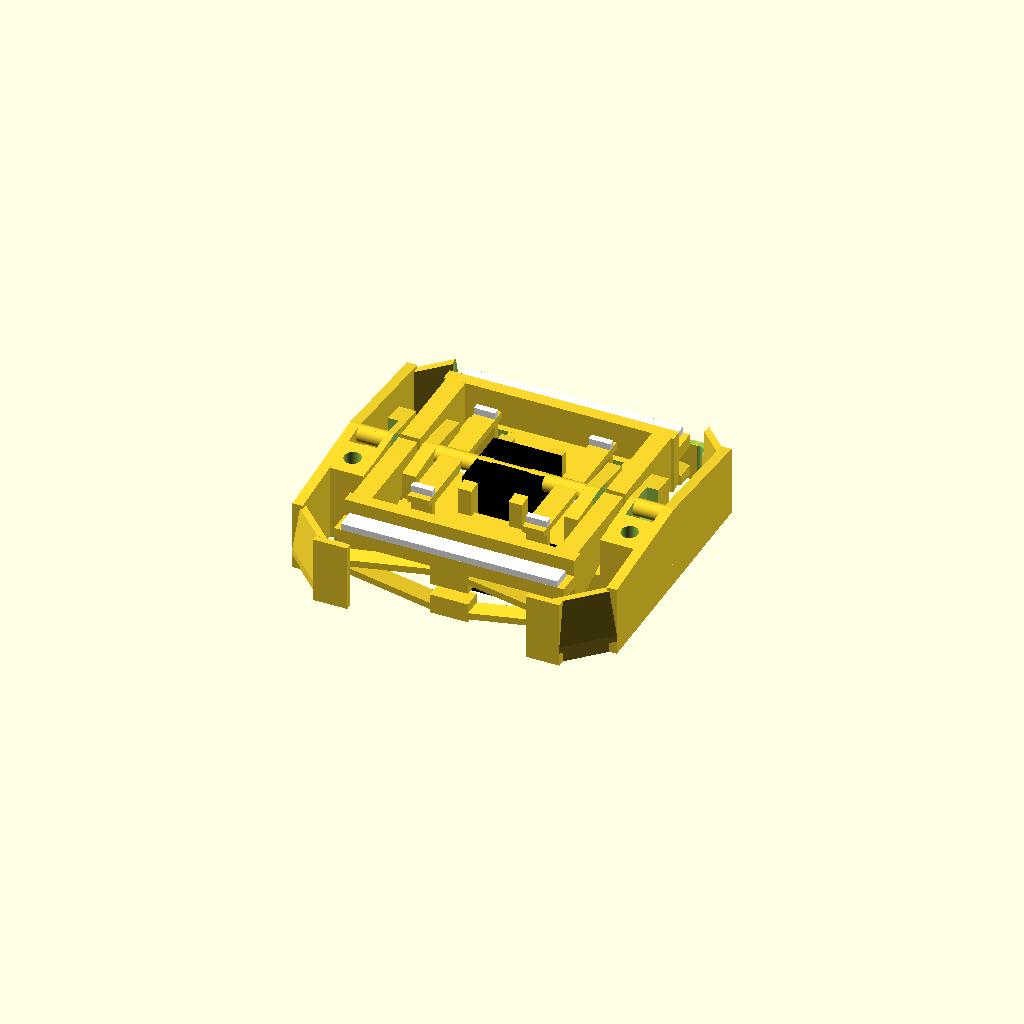
Cell 1 — every parameter at its default value.
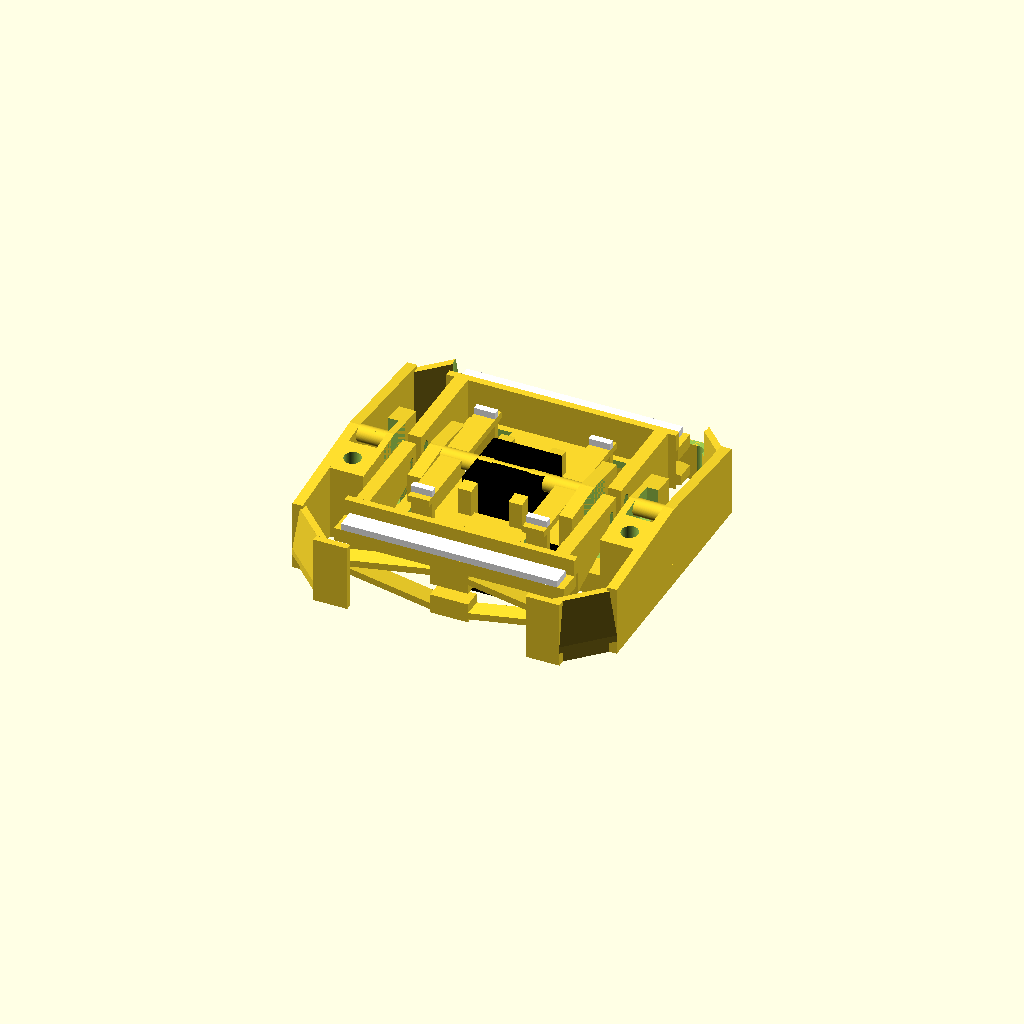
Cell 2: the same model with minGap = 1.6.
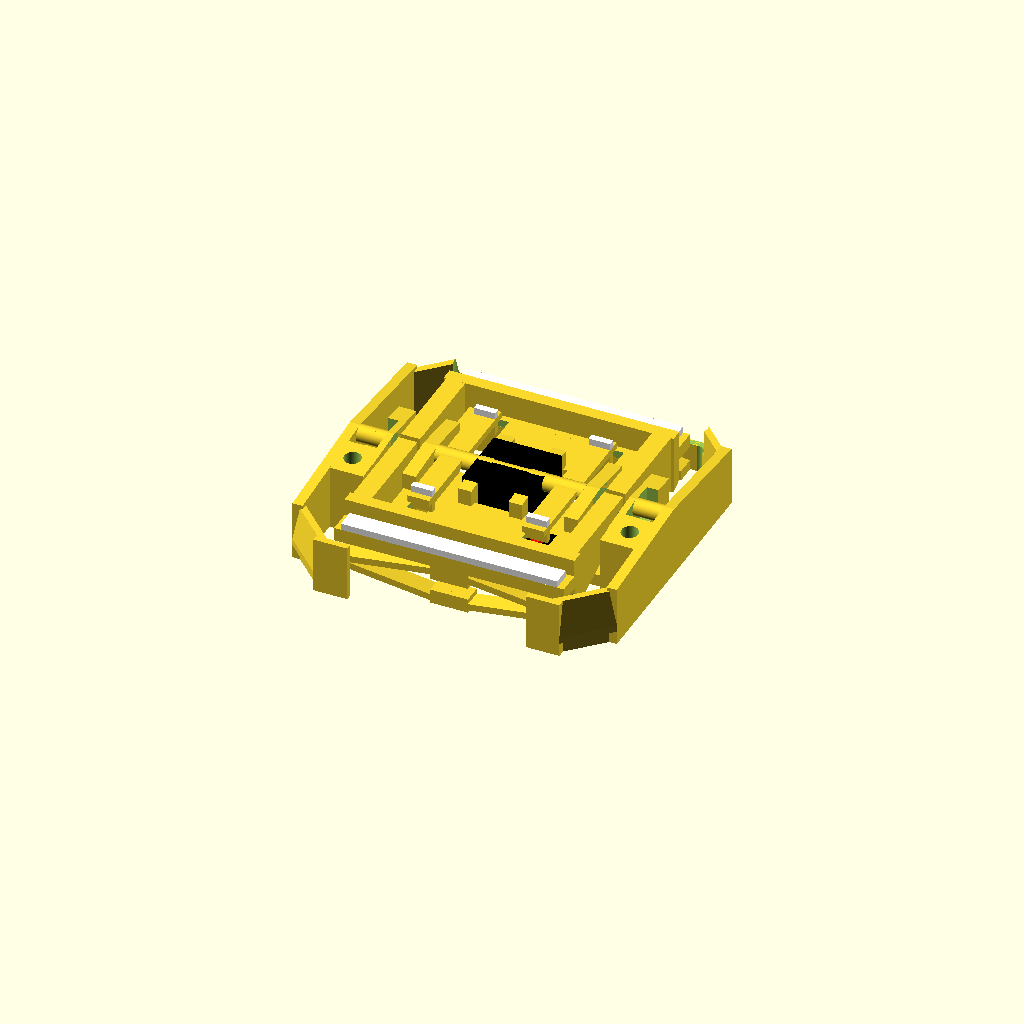
Cell 3 — pcbZ2 set to 3.2, the other parameters unchanged.
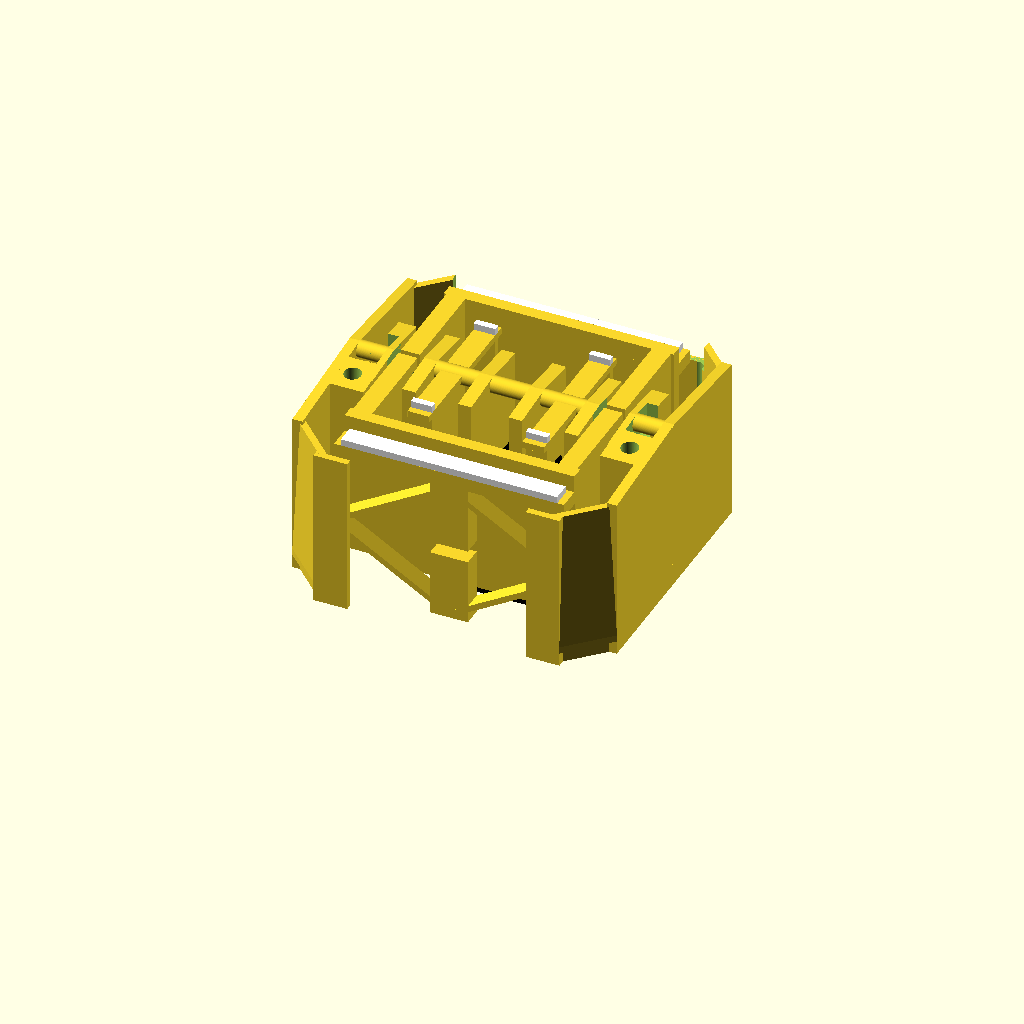
Cell 4 — height set to 27.6, the other parameters unchanged.
All cells are drawn from one camera (rotation 55°, 0°, 25°, orthographic, colour scheme Cornfield), so only the parameter changes between them.
The OpenSCAD source (cad/switch.scad):
$fn = 128;

// variables
minWall = 1;
minGap = 0.8;

pcbZ1 = 0;
pcbZ2 = 1.6;

height = 13.8; // overall height

axisD = 2.5;
axisX2 = /*37.2*/36.8 / 2; // outer rocker axis
axisX1 = 37.2/2 - 15.85; // inner rocker axis
axisZ = height - 1.3;
axisCoutoutWidth = 7;
axisCutoutZ = axisZ - 2.5;

bodyWidth = 40;
bodyHeight = 33.4;
bodyZ1 = pcbZ1 + 4.0; // length of through-hole wires 
bodyZ2 = axisZ + axisD / 2;

// switch actuator
actuatorWidth = 3.2;
actuatorX = 17 / 2;
actuatorY = 20 / 2;
actuatorZ = axisZ - 1.3 + 2;

// micro switch Omron D2F-01
switchWidth = 5.8 + 0.2; // tolerance
switchHeight = 12.8;
switchX = switchHeight / 2;
switchY = 10;
switchZ2 = pcbZ2+6.5;//actuatorZ - 1 - 1;
switchZ1 = switchZ2 - 5;
switchZ0 = switchZ1 - 1.5;
switchZ3 = switchZ2 + 1; // actuator
switchesX2 = switchX + switchHeight / 2;
switchesWidth = switchesX2 * 2;
switchesY2 = switchY + switchWidth / 2;

// middle carrier
carrierWidth = 48;
carrierHeight = (switchY - switchWidth / 2) * 2;
carrierZ1 = pcbZ2;
carrierZ2 = bodyZ1 + 1;

// top above switches
topWidth = switchesWidth;
topHeight = switchWidth + 2;
topY = switchY;
topY1 = switchY - topHeight/2;
topY2 = switchY + topHeight/2;

// screws
screwX = 20.5;
screwY = -6.6;
screwD = 2.5;
screwMountSize = 6; // overall clearance is 6x6mm

// actuation angle
angle = 5.4; // maximum actuation angle
tanAngle = tan(angle);

// actuator bar (front)
barWidth = (32 + 2) / 2;
barX = barWidth / 2;
barY1 = 34.4 / 2;
barY2 = 40 / 2;
barY = (barY1 + barY2) / 2;
barZ2 = axisZ - 1.3;
barZ1 = barZ2 - 2; // thickness of bar
echo(barZ1);
barHeight = barY2 - barY1;
barTravel = barY * tanAngle;
echo(barTravel);

// lever (left / right)
leverX1 = switchesX2 + 1; // 1mm left/right tolerance
leverX2 = axisX2 - minWall - minGap;
leverX = (leverX1 + leverX2) / 2;
leverY1 = minGap / 2;
leverY2 = topY2 + minGap;// 33.3 / 2;
leverY = (leverY1 + leverY2) / 2;
leverZ1 = pcbZ1 + 4 + 1;
leverZ2 = bodyZ2;
leverZ = (leverZ1 + leverZ2) / 2;
leverWidth = leverX2 - leverX1;
leverHeight = leverY2 - leverY1;

// lever front
front1Y1 = topY2 + minGap;
front1Y2 = barY1 - minGap;
front1Y = (front1Y1 + front1Y2) / 2;
front1Height = front1Y2 - front1Y1;
front2Y1 = topY2 + minGap;
front2Y2 = 33.3 / 2;
front2Y = (front2Y1 + front2Y2) / 2;
front2Height = front2Y2 - front2Y1;

// mount
mount1X1 = 22.5;
mount1X2 = 24;
mount1X = (mount1X1 + mount1X2) / 2;
mount1Y1 = 0;
mount1Y2 = 18.2;
mount1Y = (mount1Y1 + mount1Y2) / 2;
mount1Width = (mount1X2 - mount1X1);
mount1Height = (mount1Y2 - mount1Y1);
mount2X1 = 13.2;
mount2X2 = 18.2;
mount2X = (mount2X1 + mount2X2) / 2;
mount2Y1 = 23;//22;
mount2Y2 = 24;
mount2Y = (mount2Y1 + mount2Y2) / 2;
mount2Width = (mount2X2 - mount2X1);
mount2Height = (mount2Y2 - mount2Y1);
mountZ1 = pcbZ2 + 2; // thickness of frame
mountZ2 = bodyZ2 - mount2Y2 * tanAngle;
mountZ3 = bodyZ2 - mount1Y2 * tanAngle;
mountDiag = 58.1;

// led
ledX = 15.75;
ledY = 22;
ledZ2 = bodyZ2 + 2.5 - 2.54 - ledY * tanAngle - 0.3; // tolerance
ledZ1 = ledZ2 - 3; 
ledZ0 = ledZ1 - 1;
ledD = 4;


// box with center/size in x/y plane and z ranging from z1 to z2
module box(x, y, w, h, z1, z2) {
	translate([x-w/2, y-h/2, z1])
		cube([w, h, z2-z1]);
}

module cuboid(x1, y1, x2, y2, z1, z2) {
	translate([x1, y1, z1])
		cube([x2-x1, y2-y1, z2-z1]);
}

module barrel(x, y, d, z1, z2) {
	translate([x, y, z1])
		cylinder(r=d/2, h=z2-z1);
}

module axis(x, y, d, l, z) {
	translate([x-l/2, y, z])
		rotate([0, 90, 0])
			cylinder(r=d/2, h=l);
}

module frustum(x, y, w1, h1, w2, h2, z1, z2) {
	// https://en.wikibooks.org/wiki/OpenSCAD_User_Manual/Primitive_Solids#polyhedron	
	points = [
		// lower square
		[x-w1/2,  y-h1/2, z1],  // 0
		[x+w1/2,  y-h1/2, z1],  // 1
		[x+w1/2,  y+h1/2, z1],  // 2
		[x-w1/2,  y+h1/2, z1],  // 3
		// upper square
		[x-w2/2,  y-h2/2, z2],  // 4
		[x+w2/2,  y-h2/2, z2],  // 5
		[x+w2/2,  y+h2/2, z2],  // 6
		[x-w2/2,  y+h2/2, z2]]; // 7
	faces = [
		[0,1,2,3],  // bottom
		[4,5,1,0],  // front
		[7,6,5,4],  // top
		[5,6,2,1],  // right
		[6,7,3,2],  // back
		[7,4,0,3]]; // left  
	polyhedron(points, faces);
}

module slopeX(x, y, w, h, z1, z2, z3, z4, rl=1) {
	// https://en.wikibooks.org/wiki/OpenSCAD_User_Manual/Primitive_Solids#polyhedron

	if (rl < 0) {
		slopeX(x, y, w, h, z2, z1, z4, z3);
	} else {
		x1 = x - w / 2;
		x2 = x + w / 2;
		y1 = y - h / 2;
		y2 = y + h / 2;
		
		points = [
			// lower square
			[x1,  y1, z1],  // 0
			[x2,  y1, z2],  // 1
			[x2,  y2, z2],  // 2
			[x1,  y2, z1],  // 3
			// upper square
			[x1,  y1, z3],  // 4
			[x2,  y1, z4],  // 5
			[x2,  y2, z4],  // 6
			[x1,  y2, z3]]; // 7
		faces = [
			[0,1,2,3],  // bottom
			[4,5,1,0],  // front
			[7,6,5,4],  // top
			[5,6,2,1],  // right
			[6,7,3,2],  // back
			[7,4,0,3]]; // left  
		polyhedron(points, faces);
	}
}

module slopeY(x, y, w, h, z1, z2, z3, z4, tb=1) {
	// https://en.wikibooks.org/wiki/OpenSCAD_User_Manual/Primitive_Solids#polyhedron

	if (tb < 0) {
		slopeY(x, y, w, h, z2, z1, z4, z3);
	} else {
		x1 = x - w / 2;
		x2 = x + w / 2;
		y1 = y - h / 2;
		y2 = y + h / 2;	
		
		points = [
			// lower square
			[x1,  y1, z1],  // 0
			[x2,  y1, z1],  // 1
			[x2,  y2, z2],  // 2
			[x1,  y2, z2],  // 3
			// upper square
			[x1,  y1, z3],  // 4
			[x2,  y1, z3],  // 5
			[x2,  y2, z4],  // 6
			[x1,  y2, z4]]; // 7
		faces = [
			[0,1,2,3],  // bottom
			[4,5,1,0],  // front
			[7,6,5,4],  // top
			[5,6,2,1],  // right
			[6,7,3,2],  // back
			[7,4,0,3]]; // left  
		polyhedron(points, faces);
	}
}

module drill(x, y, d) {
	shift = 0;
	h1 = 2;
	w1 = h1 + shift;
	h2 = d + 0.1;
	w2 = h2 + shift;
	frustum(x, y, w1, h1, w2, h2, pcbZ2-0.1, pcbZ2+1.5);
	box(x, y, w2, h2, pcbZ2, bodyZ1);
}

module drills() {
	drill(17.46, 10.16, 1);
	drill(17.46, 5.08, 1);
	drill(17.46, 2.54, 1);
	drill(17.46, 0, 1);
	drill(22.54, 10.16, 1);
	drill(22.54, 5.08, 1);
	drill(22.54, 2.54, 1);
	drill(22.54, 0, 1);
	drill(-16.75, 22, 1);
	drill(-14.75, 22, 1);
	drill(-12.75, 22, 1);
	drill(-19.4, 25.5, 1);
	drill(-16.86, 25.5, 1);
	drill(-14.32, 25.5, 1);
	drill(-11.78, 25.5, 1);
	drill(-9.24, 25.5, 1);
	drill(-22.54, 10.16, 1);
	drill(-22.54, 5.08, 1);
	drill(-22.54, 2.54, 1);
	drill(-22.54, 0, 1);
	drill(-17.46, 10.16, 1);
	drill(-17.46, 5.08, 1);
	drill(-17.46, 2.54, 1);
	drill(-17.46, 0, 1);
	drill(1.6, 2.54, 1);
	drill(1.6, -2.54, 1);
	drill(6.68, 2.54, 1);
	drill(6.68, -2.54, 1);
	drill(9.22, 2.54, 1);
	drill(9.22, -2.54, 1);
	drill(11.76, 2.54, 1);
	drill(11.76, -2.54, 1);
	drill(-11.76, 2.54, 1);
	drill(-11.76, -2.54, 1);
	drill(-9.22, 2.54, 1);
	drill(-9.22, -2.54, 1);
	drill(-6.68, 2.54, 1);
	drill(-6.68, -2.54, 1);
	drill(-1.6, 2.54, 1);
	drill(-1.6, -2.54, 1);
	drill(12.75, 22, 1);
	drill(14.75, 22, 1);
	drill(16.75, 22, 1);
	drill(-11.48, -10, 1.1);
	drill(-6.4, -10, 1.1);
	drill(-1.32, -10, 1.1);
	drill(1.32, -10, 1.1);
	drill(6.4, -10, 1.1);
	drill(11.48, -10, 1.1);
	drill(-5, 21, 1.1);
	drill(-5, 16, 1.1);
	drill(0, 21, 1.1);
	drill(0, 16, 1.1);
	drill(5, 21, 1.1);
	drill(5, 16, 1.1);
	drill(-15.15, -16, 1.1);
	drill(-15.15, -21, 1.1);
	drill(-10.15, -16, 1.1);
	drill(-10.15, -21, 1.1);
	drill(-5.15, -16, 1.1);
	drill(-5.15, -21, 1.1);
	drill(-0.15, -16, 1.1);
	drill(-0.15, -21, 1.1);
	drill(4.85, -16, 1.1);
	drill(4.85, -21, 1.1);
	drill(9.85, -16, 1.1);
	drill(9.85, -21, 1.1);
	drill(14.85, -16, 1.1);
	drill(14.85, -21, 1.1);
	drill(-11.48, 10, 1.1);
	drill(-6.4, 10, 1.1);
	drill(-1.32, 10, 1.1);
	drill(1.32, 10, 1.1);
	drill(6.4, 10, 1.1);
	drill(11.48, 10, 1.1);
}

module switchSpikes(x, y, angle) {
	translate([x, y, 0]) {
		rotate([0, 0, angle]) {
					
			// holes
			axis(0, 6.5/2, 1.9, 6, switchZ1);
			axis(0, -6.5/2, 1.9, 6, switchZ1);
		}
	}
}

module catwalk(x, w) {
	for (tb = [1, -1]) {
		slopeY(x, carrierHeight/4*tb,
			w, carrierHeight/2,
			bodyZ1, bodyZ1,
			bodyZ2, bodyZ2-carrierHeight/2*tanAngle,
			tb);
	}
}

module body() {
	
	// width of both switches
	switchesWidth = switchX * 2 + switchHeight + 0.1;
	
	// catwalks
	leftCatwalkWidth = 2;
	leftCatwalkX = axisX1 + leftCatwalkWidth / 2;
	middleCatwalkWidth = 2;
	middleCatwalkX = leverX1 - minGap - middleCatwalkWidth / 2;
	rightCatwalkWidth = bodyWidth / 2 - axisX2 + minWall;
	rightCatwalkX = bodyWidth / 2  - rightCatwalkWidth / 2;

	// switch actuators
	for (rl = [1, -1]) {
		box(actuatorX*rl, 0,
			actuatorWidth, (actuatorY+1.5)*2,
			actuatorZ-1, actuatorZ);
		
		for (tb = [1, -1]) {
			box(actuatorX*rl, actuatorY*tb,
				actuatorWidth, 1,
				switchZ3, actuatorZ);
		}
	}
	
	// switch cover
	difference() {
		union() {
			for (tb = [1, -1]) {
				// top
				box(0, topY*tb,
					topWidth, topHeight,
					switchZ2, switchZ2 + 1);
				
				// side
				box(0, (topY2-0.5)*tb,
					topWidth, 1,
					switchZ1, switchZ2 + 1/*bodyZ2-tanAngle*topY2*/);
			}
		}
		
		// right / left
		for (rl = [1, -1]) {
			// cutaway space for actuator
			box(actuatorX*rl, 0,
				actuatorWidth+minGap, switchesY2*2,//(actuatorY+1+minGap)*2,
				switchZ2-0.1, bodyZ2);
		}
	}

	// carrier, axis and screw mount blocks
	difference() {
		// additive components
		union() {
			// axis
			axis(0, 0, axisD, carrierWidth, axisZ);
			
			// carrier
			box(0, 0, carrierWidth, carrierHeight, carrierZ1, carrierZ2);
			
			for (rl = [1, -1]) {			
				// left catwalk
				catwalk(leftCatwalkX*rl, leftCatwalkWidth);
				
				// middle catwalk
				catwalk(middleCatwalkX*rl, middleCatwalkWidth);		

				// right catwalk with axis cutout
				difference() {
					catwalk(rightCatwalkX*rl, rightCatwalkWidth);
					box((axisX2+1)*rl, 0, 2, axisCoutoutWidth,
						axisCutoutZ, bodyZ2+1);
				}

				// screw mount block
				slopeY(screwX*rl, screwY,
					screwMountSize, screwMountSize,
					pcbZ2, pcbZ2,
					bodyZ2+(screwY-3)*tanAngle, bodyZ2+(screwY+3)*tanAngle);
			}
		}

		// right / left
		for (rl = [1, -1]) {
			// cut away mount for lever
			box(leverX*rl, 0,
				leverWidth+2*minGap, minGap+1+minGap+1+minGap,
				pcbZ2+1.5, leverZ2+1);			
			
			// hole for screw
			barrel(screwX*rl, screwY, screwD, pcbZ1, bodyZ2);
		}
	}
	
	
	// spikes for switch holes
	//switchSpikes(switchX, -switchY+2, -90);
	//switchSpikes(switchX, switchY-2, -90);
	//switchSpikes(-switchX, -switchY+2, 90);
	//switchSpikes(-switchX, switchY-2, 90);
}


module lever(rl, angle) {
	// z value for "spring"
	springZ = (pcbZ2+barZ1)/2;

	// top/bottom
	for (tb = [1, -1]) {
		// connection to carrier
		box(leverX*rl, (minGap/2+0.5)*tb,
			leverWidth, 1, pcbZ2, leverZ2);
		
		// rotatable part
		translate([0, 0, axisZ]) {
			rotate([angle, 0, 0])
			translate([0, 0, -axisZ]) {
				// lever left/right
				difference() {
					slopeY(leverX*rl, leverY*tb,
						leverWidth, leverHeight,
						leverZ2-4, leverZ1,
						leverZ2, leverZ2, tb);
					
					// cut away gap so that lever can rotate
					axis(leverX*rl, (leverY1+1+0.5)*tb,
						1, leverWidth+1, leverZ2-2);
					box(leverX*rl, (leverY1+1+0.5)*tb,
						leverWidth+1, 1, 0, leverZ2-2);
				}

				// lever front
				slopeY(barX*rl, front1Y*tb,
					barWidth, front1Height,
					leverZ1, leverZ1+0.8, // avoid thru-hole wires
					barZ2, barZ2,
					tb);
				box(barX*rl, front2Y*tb,
					barWidth, front2Height,
					barZ2, leverZ2);

				// bar (increase height to connect to lever)
				box(barX*rl, (barY-0.5)*tb,
					barWidth, barHeight+1,
					barZ1, barZ2);

				// spring upper block
				box(barHeight/2*rl, barY*tb,
					barHeight, barHeight,
					springZ+barTravel/2, barZ2);
			}
		}
		
		// spring lower block
		box(barHeight/2*rl, barY*tb,
			barHeight, barHeight,
			pcbZ2, springZ-barTravel/2);
		
		// spring
		slopeX(barX*rl, barY*tb,
			barWidth, barHeight,
			pcbZ2, springZ-0.75,
			pcbZ2+1, springZ+0.25,
			rl);
		slopeX(barX*rl, barY*tb,
			barWidth, barHeight,
			barZ1-1, springZ-0.25,
			barZ1, springZ+0.75,
			rl);
	}	
}

module mount() {
	difference() {
		union() {
			// right/left
			for (rl = [1, -1]) {
				// top/bottom
				for (tb = [1, -1]) {
					slopeY(mount1X*rl, mount1Y*tb,
						mount1Width, mount1Height,
						pcbZ2, pcbZ2,
						bodyZ2, mountZ3, tb);
					
				}

				box(mount2X*rl, mount2Y,
					mount2Width, mount2Height,
					pcbZ2, ledZ0);

				box(mount2X*rl, -mount2Y,
					mount2Width, mount2Height,
					pcbZ2, mountZ2);
			}
			
			for (angle = [45, 135, 225, 315]) {
				rotate([0, 0, angle]) {
					box(mountDiag/2-0.5, 0,
						1, 9,
						pcbZ2, mountZ2);
					slopeX(mountDiag/2+0.4, 0,
						0.8, 8.2,
						mountZ1, mountZ1,
						mountZ2, mountZ1+1);
				}
			}			
		}
		
		// cutaway for leds
		for (rl = [1, -1]) {
			barrel(ledX*rl, ledY, ledD+2, ledZ0, ledZ2+1);			
			barrel((ledX+1.27)*rl, ledY, 2, 0, ledZ1);			
		}
	}
}


// Omron D2F-01
module switch(x, y, angle) {
	translate([x, y, 0]) {
		rotate([0, 0, angle]) {
			// body
			color([0, 0, 0]) {
				difference() {
					box(0, 0, switchWidth, switchHeight, switchZ0, switchZ2);
					
					// holes
					axis(0, 6.5/2, 2, 6, switchZ1);
					axis(0, -6.5/2, 2, 6, switchZ1);
				}
			}
			
			// actuator
			color([1, 0, 0]) {
				box(0, 5.2-6.5/2, 2.9, 1.2, switchZ2, switchZ3);
			}
			
			// wires
			//barrel(0, 0, 0.9, switchZ0-3.5, switchZ0);
			barrel(0, 5.08, 0.9, switchZ0-3.5, switchZ0);
			//barrel(0, -5.08, 0.9, switchZ0-3.5, switchZ0);
		}
	}
}

module actuators(angle) {
	color ([1, 1, 1]) {
		translate([0, 0, axisZ]) {
			rotate([angle, 0, 0]) {
				translate([0, 0, -axisZ]) {
					box(actuatorX, actuatorY,
						actuatorWidth, 1,
						actuatorZ, actuatorZ+1);
					box(-actuatorX, actuatorY,
						actuatorWidth, 1,
						actuatorZ, actuatorZ+1);
					box(actuatorX, -actuatorY,
						actuatorWidth, 1,
						actuatorZ, actuatorZ+1);
					box(-actuatorX, -actuatorY,
						actuatorWidth, 1,
						actuatorZ, actuatorZ+1);
					
					box(0, barY,
						32, barHeight,
						barZ2, barZ2+1);
					box(0, -barY,
						32, barHeight,
						barZ2, barZ2+1);
			
				}
			}
		}	
	}
}

module led() {
	color([0, 1, 0]) {
		barrel(ledX, ledY, ledD, ledZ0, ledZ1);
		barrel(ledX, ledY, 3, ledZ1, ledZ2);
	}
}

difference() {
	union() {
		body();
		lever(1, 0);
		lever(-1, 0);
		mount();
	}
		
	// holes for pcb drills
	drills();
}


switch(switchX, -switchY, -90);
//switch(switchX, switchY, -90);
//switch(-switchX, -switchY, 90);
//switch(-switchX, switchY, 90);

actuators(0);
//actuators(-angle);

// screws
//barrel(20.5, 8.5, 3, pcbZ1, pcbZ1+15);
//barrel(-20.5, 8.5, 2, pcbZ1, pcbZ1+10);


// measure overall height
//color([0, 0, 0]) box(0, 0, 10, 10, 0, 11.3);
//color([0, 0, 0]) box(0, 0, 10, 10, 0, 17.5);
color([0, 0, 0]) box(0, 0, 10, 10, 0, 16-2.3);

// led
//led();
Customizer parameters (derived from the source; name, type, default, range or options):
minWall: number, default 1
minGap: number, default 0.8
pcbZ1: number, default 0
pcbZ2: number, default 1.6
height: number, default 13.8
axisD: number, default 2.5
axisCoutoutWidth: number, default 7
bodyWidth: number, default 40
bodyHeight: number, default 33.4
actuatorWidth: number, default 3.2
switchHeight: number, default 12.8
switchY: number, default 10
carrierWidth: number, default 48
screwX: number, default 20.5
screwY: number, default -6.6
screwD: number, default 2.5
screwMountSize: number, default 6
angle: number, default 5.4
mount1X1: number, default 22.5
mount1X2: number, default 24
mount1Y1: number, default 0
mount1Y2: number, default 18.2
mount2X1: number, default 13.2
mount2X2: number, default 18.2
mount2Y1: number, default 23
mount2Y2: number, default 24
mountDiag: number, default 58.1
ledX: number, default 15.75
ledY: number, default 22
ledD: number, default 4
